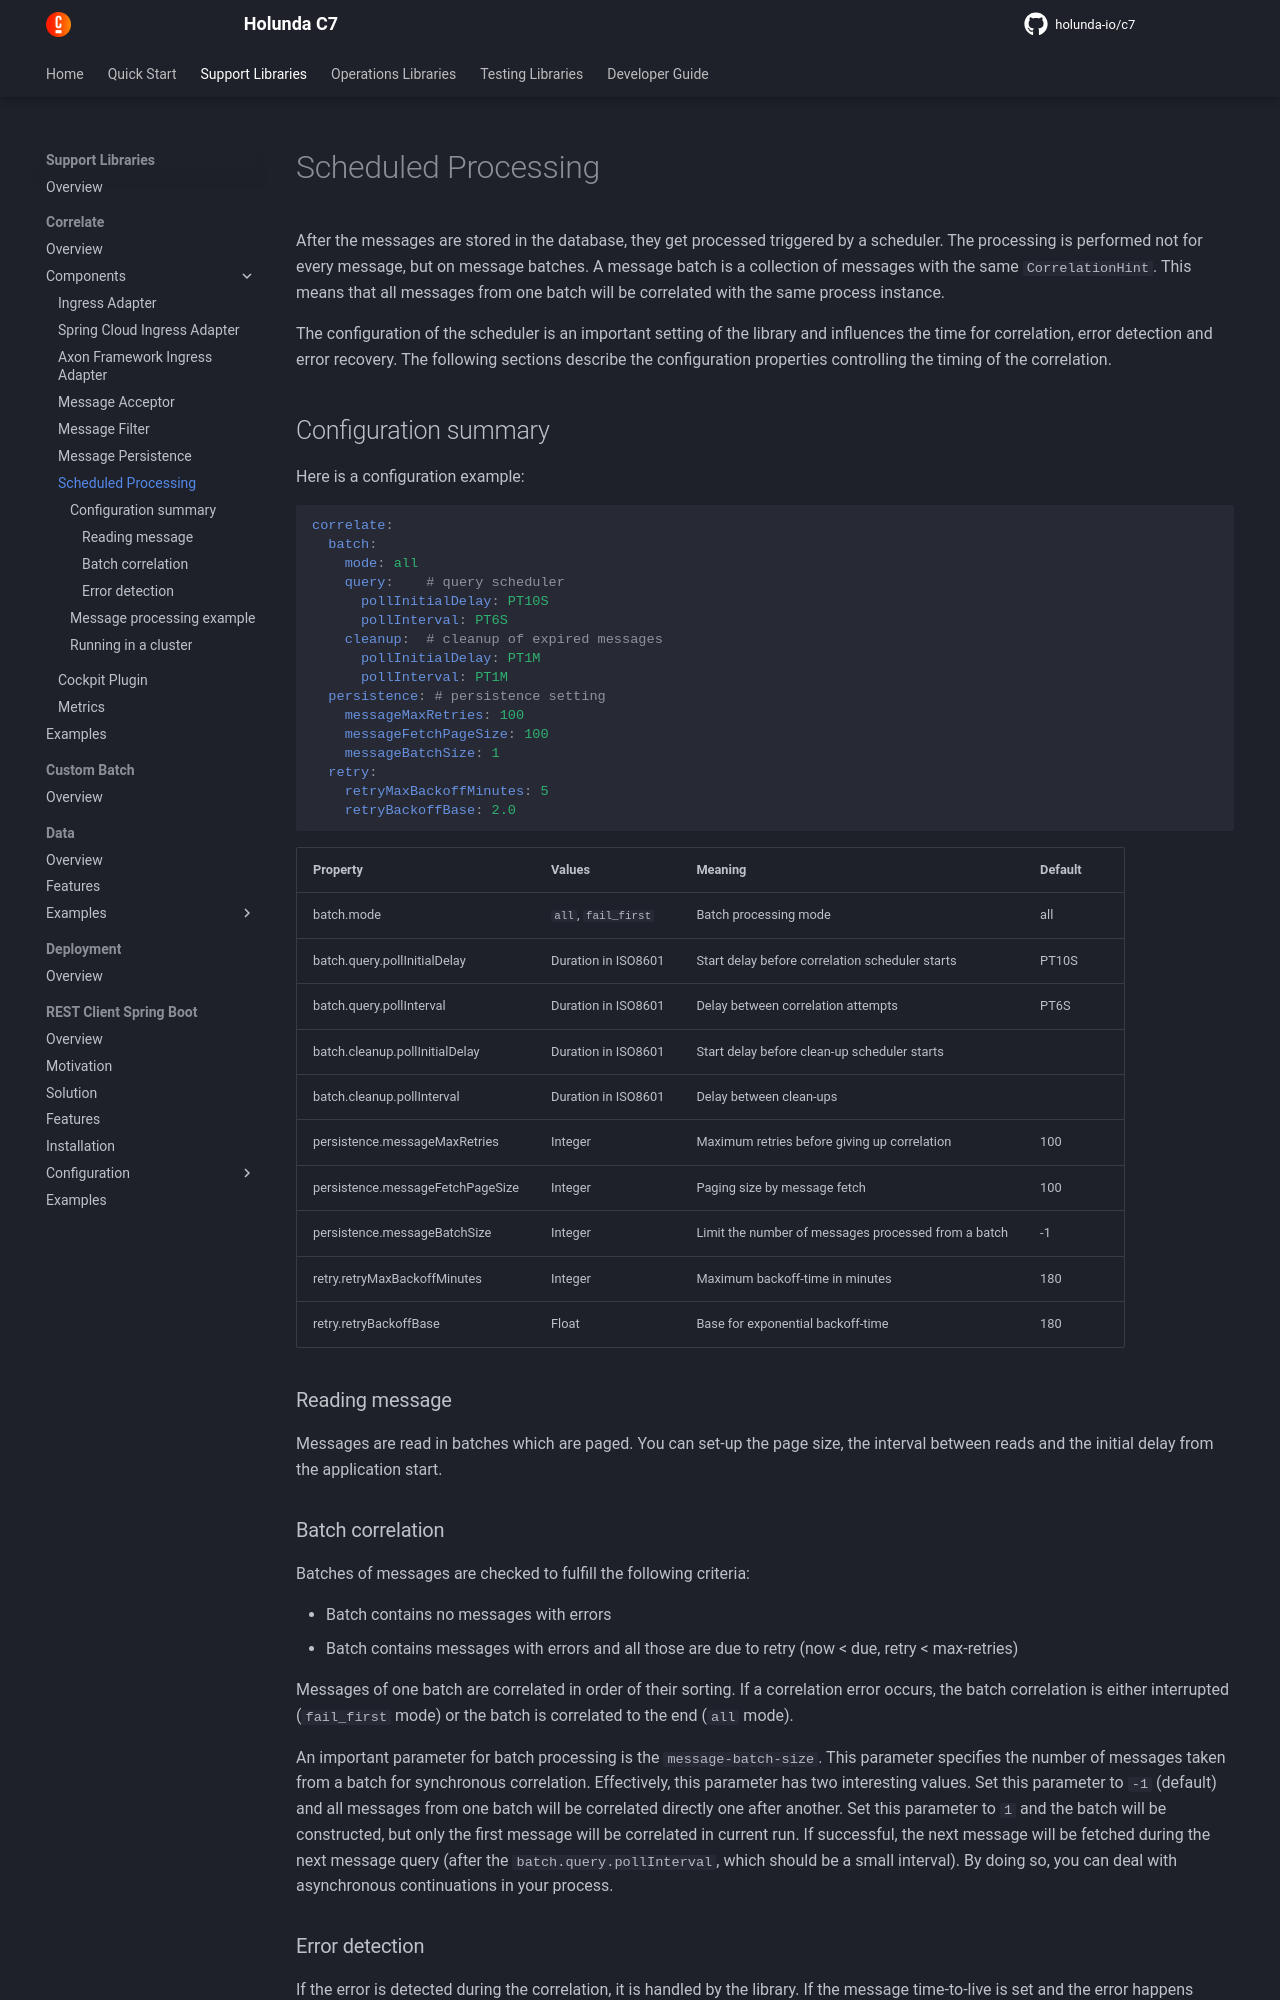

repository: holunda-io/c7 · page: snapshot/user-guide/camunda-bpm-correlate/scheduled-processing.html · generator: mkdocs

After the messages are stored in the database, they get processed triggered by a scheduler.
The processing is performed not for every message, but on message batches. A message batch
is a collection of messages with the same `CorrelationHint`. This means that all messages
from one batch will be correlated with the same process instance.

The configuration of the scheduler is an important setting of the library and influences
the time for correlation, error detection and error recovery. The following sections describe
the configuration properties controlling the timing of the correlation.

## Configuration summary

Here is a configuration example:

```yaml 
correlate:
  batch:
    mode: all 
    query:    # query scheduler
      pollInitialDelay: PT10S
      pollInterval: PT6S
    cleanup:  # cleanup of expired messages
      pollInitialDelay: PT1M
      pollInterval: PT1M
  persistence: # persistence setting
    messageMaxRetries: 100 
    messageFetchPageSize: 100
    messageBatchSize: 1
  retry:
    retryMaxBackoffMinutes: 5 
    retryBackoffBase: 2.0 
  

```

| Property                         | Values              | Meaning                                             | Default |
|----------------------------------|---------------------|-----------------------------------------------------|---------|
| batch.mode                       | `all`, `fail_first` | Batch processing mode                               | all     |
| batch.query.pollInitialDelay     | Duration in ISO8601 | Start delay before correlation scheduler starts     | PT10S   |
| batch.query.pollInterval         | Duration in ISO8601 | Delay between correlation attempts                  | PT6S    |
| batch.cleanup.pollInitialDelay   | Duration in ISO8601 | Start delay before clean-up scheduler starts        |         |
| batch.cleanup.pollInterval       | Duration in ISO8601 | Delay between clean-ups                             |         |
| persistence.messageMaxRetries    | Integer             | Maximum retries before giving up correlation        | 100     |
| persistence.messageFetchPageSize | Integer             | Paging size by message fetch                        | 100     |
| persistence.messageBatchSize     | Integer             | Limit the number of messages processed from a batch | -1      |
| retry.retryMaxBackoffMinutes     | Integer             | Maximum backoff-time  in minutes                    | 180     |
| retry.retryBackoffBase           | Float               | Base for exponential backoff-time                   | 180     |

### Reading message

Messages are read in batches which are paged. You can set-up the page size, the interval between reads
and the initial delay from the application start.

### Batch correlation

Batches of messages are checked to fulfill the following criteria:

* Batch contains no messages with errors
* Batch contains messages with errors and all those are due to retry (now < due, retry < max-retries)

Messages of one batch are correlated in order of their sorting. If a correlation error occurs, the batch correlation is
either interrupted (`fail_first` mode) or the batch is correlated to the end (`all` mode).

An important parameter for batch processing is the `message-batch-size`. This parameter specifies the number of messages
taken from a batch for synchronous correlation. Effectively, this parameter has two interesting values. Set this parameter
to `-1` (default) and all messages from one batch will be correlated directly one after another. Set this parameter to
`1` and the batch will be constructed, but only the first message will be correlated in current run. If successful, the 
next message will be fetched during the next message query (after the `batch.query.pollInterval`, which should be a small interval).
By doing so, you can deal with asynchronous continuations in your process.
